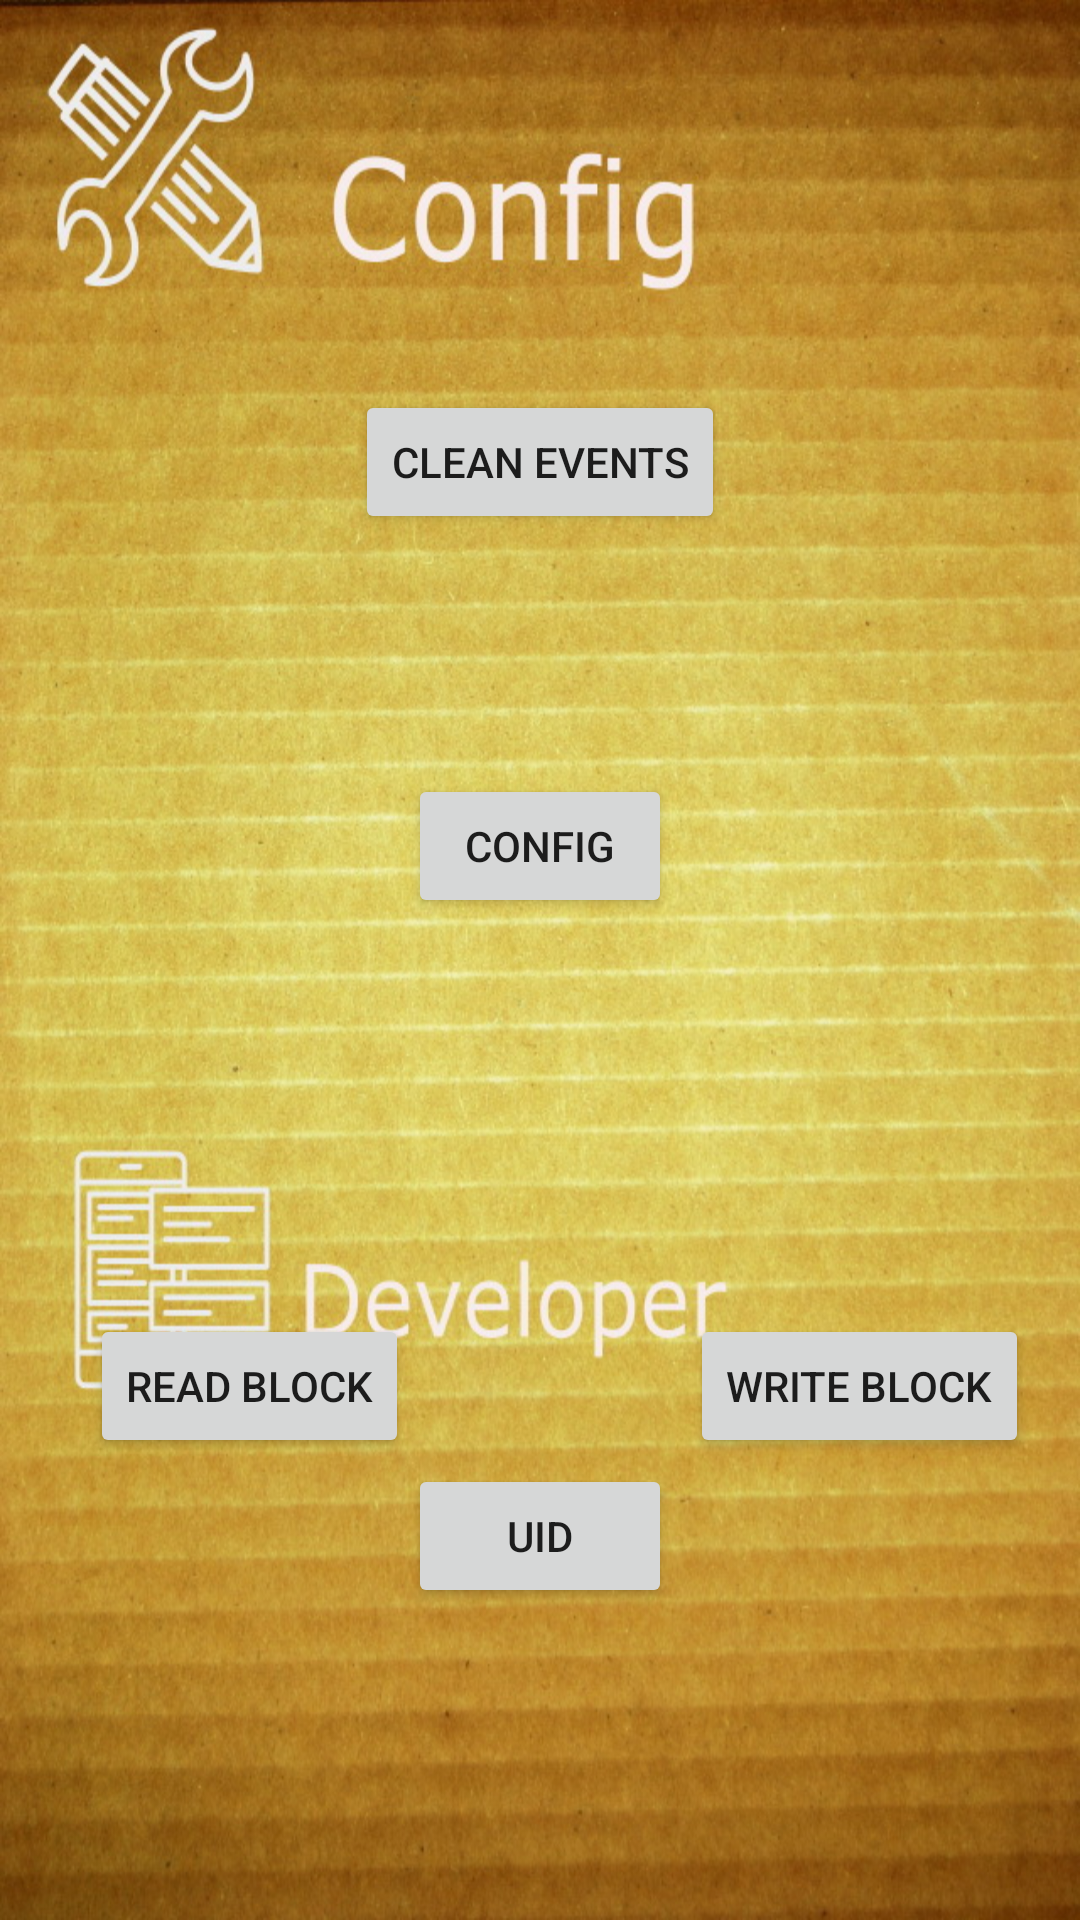

Reconstruct the res/layout file that produces this screen, plus the resources it refers to.
<!-- AndroidManifest.xml: application theme AppTheme -->
<!-- res/layout/advance.xml -->
<?xml version="1.0" encoding="utf-8"?>
<RelativeLayout xmlns:android="http://schemas.android.com/apk/res/android"
    xmlns:tools="http://schemas.android.com/tools"
    android:layout_width="match_parent"
    android:layout_height="match_parent"
    tools:context="com.test.mike.testappnfc8.MainActivity">

    <ImageView android:layout_width="fill_parent" android:layout_height="fill_parent"
        android:background="@drawable/configdev" android:id="@+id/ivBanner_menu"
        android:layout_alignParentTop="true"
        android:layout_centerHorizontal="true" />

    <Button
        android:layout_width="wrap_content"
        android:layout_height="wrap_content"
        android:text="Clean Events"
        android:id="@+id/btnReset"
        android:layout_marginTop="130dp"
        android:layout_alignParentTop="true"
        android:layout_centerHorizontal="true" />

    <Button
        android:layout_width="wrap_content"
        android:layout_height="wrap_content"
        android:text="Config"
        android:id="@+id/btnConf"
        android:layout_centerHorizontal="true"
        android:layout_below="@+id/btnReset"
        android:layout_marginTop="80dp"/>

    <Button
        android:layout_width="wrap_content"
        android:layout_height="wrap_content"
        android:text="Write Block"
        android:id="@+id/btnWriteBlock"
        android:layout_below="@+id/btnReset"
        android:layout_marginLeft="230dp"
        android:layout_marginTop="260dp"/>

    <Button
        android:layout_width="wrap_content"
        android:layout_height="wrap_content"
        android:text="Read Block"
        android:id="@+id/btnReadBlock"
        android:layout_marginTop="260dp"
        android:layout_below="@+id/btnReset"
        android:layout_marginLeft="30dp"/>

    <Button
        android:layout_width="wrap_content"
        android:layout_height="wrap_content"
        android:text="UID"
        android:id="@+id/btnUID"
        android:layout_marginTop="310dp"
        android:layout_below="@+id/btnReset"
        android:layout_centerHorizontal="true" />

</RelativeLayout>
<!-- resources referenced by this layout -->
<resources>
  <!-- drawable configdev: jpg bitmap (drawable, 239296 bytes) -->
  <style name="AppTheme" parent="Theme.AppCompat.Light.DarkActionBar">
          
      </style>
</resources>
